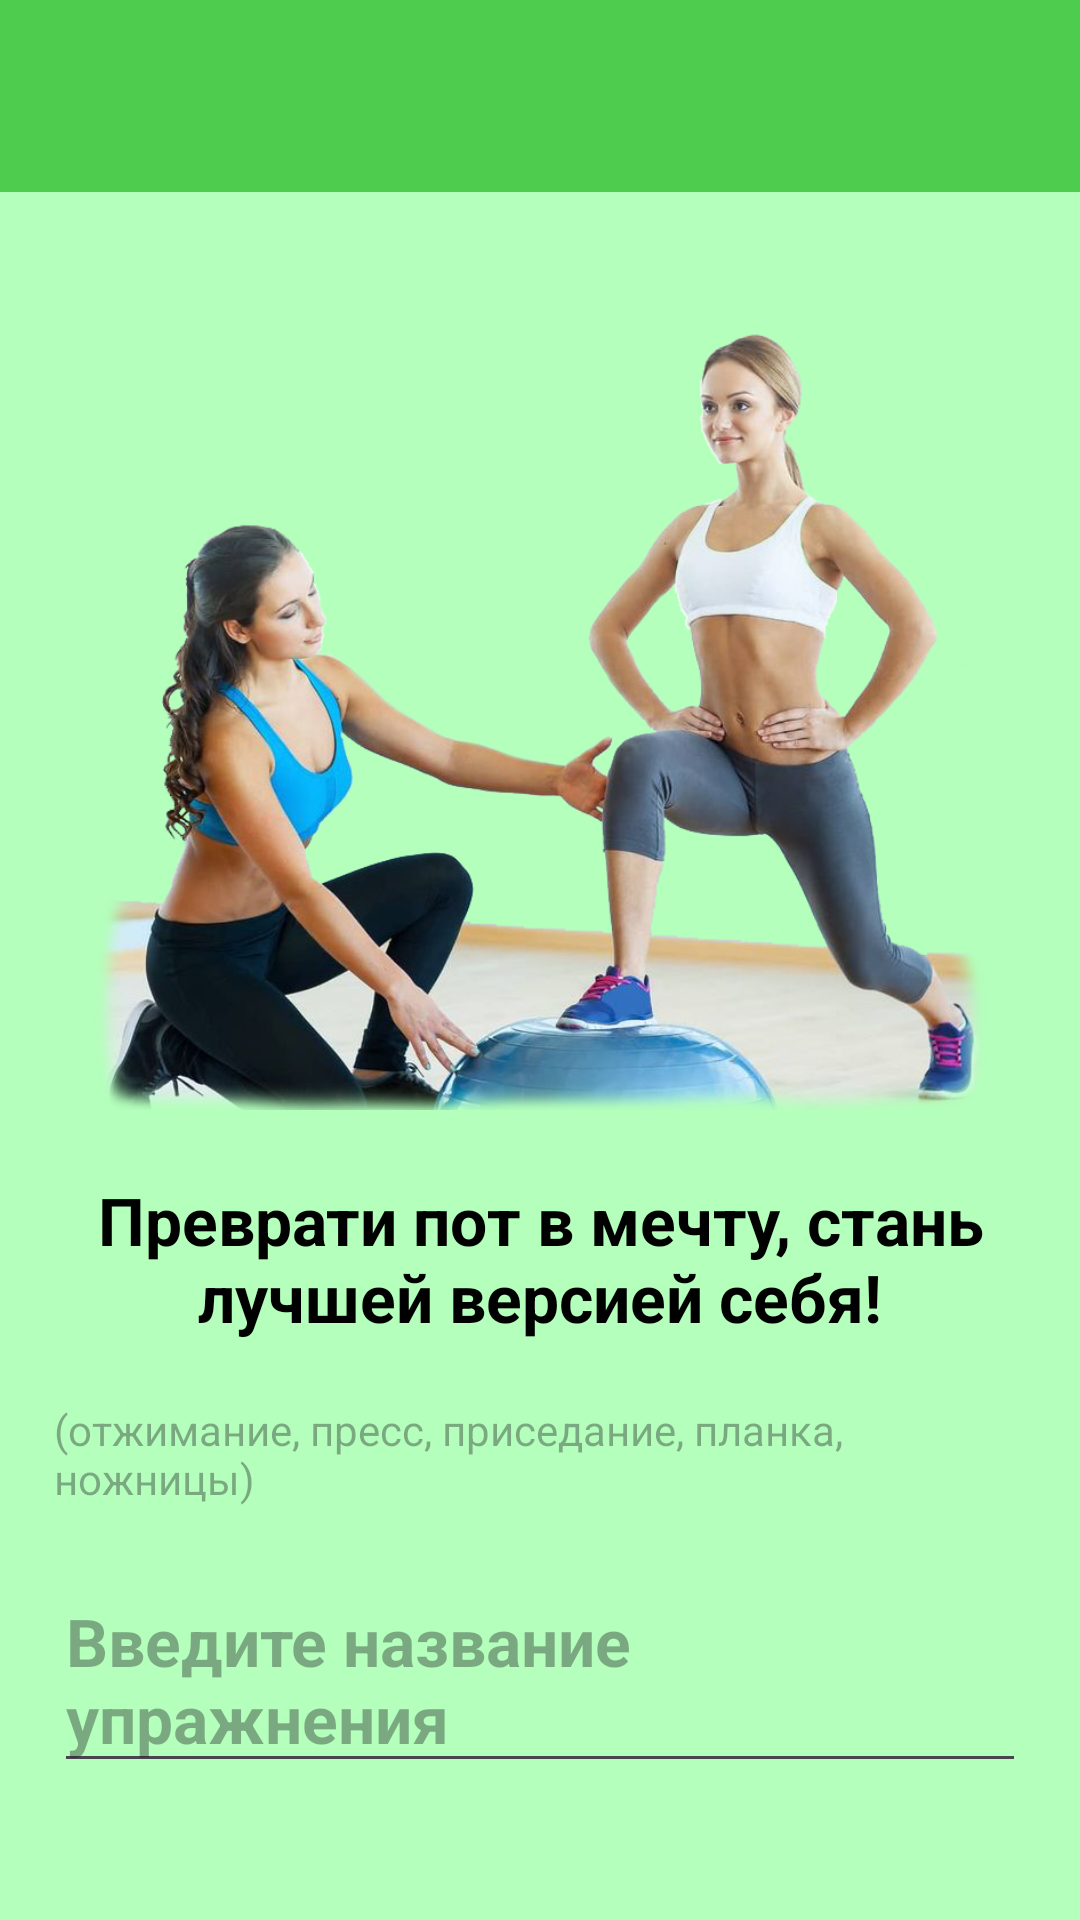

Android layout source for this screen:
<!-- AndroidManifest.xml: application theme Theme.MyTrainingSessionGif -->
<!-- res/layout/activity_main.xml -->
<?xml version="1.0" encoding="utf-8"?>
<LinearLayout xmlns:android="http://schemas.android.com/apk/res/android"
    xmlns:app="http://schemas.android.com/apk/res-auto"
    xmlns:tools="http://schemas.android.com/tools"
    android:id="@+id/main"
    android:layout_width="match_parent"
    android:layout_height="match_parent"
    android:background="@color/background"
    android:orientation="vertical"
    tools:context=".MainActivity">

    <androidx.appcompat.widget.Toolbar
        android:id="@+id/toolbarMain"
        android:layout_width="match_parent"
        android:layout_height="wrap_content"
        android:background="@color/toolbar_background"
        app:titleTextColor="@color/white"
        tools:ignore="MissingConstraints" />


    <LinearLayout
        android:layout_width="match_parent"
        android:layout_height="wrap_content"
        android:layout_margin="8dp"
        android:orientation="vertical">

        <ImageView
            android:id="@+id/imageIV"
            android:layout_width="300dp"
            android:layout_height="300dp"
            android:layout_gravity="center"
            android:layout_marginTop="10dp"
            android:layout_marginBottom="10dp"
            android:scaleType="centerInside"
            android:src="@drawable/fitnes_trening" />

        <TextView
            android:id="@+id/sloganTV"
            android:layout_width="match_parent"
            android:layout_height="wrap_content"
            android:layout_marginHorizontal="10dp"
            android:text="@string/slogan"
            android:gravity="center"
            android:textColor="@color/black"
            android:textStyle="bold"
            android:textSize="22sp" />

        <TextView
            android:id="@+id/exercisesTV"
            android:layout_width="match_parent"
            android:layout_height="wrap_content"
            android:layout_marginHorizontal="10dp"
            android:layout_marginTop="20dp"
            android:hint="@string/hint_exercises"
            android:textSize="14sp"
            tools:ignore="SmallSp" />

        <EditText
            android:id="@+id/exercisesET"
            android:layout_width="match_parent"
            android:layout_height="wrap_content"
            android:layout_marginTop="20dp"
            android:layout_marginHorizontal="10dp"
            android:hint="@string/edit_text_exercises"
            android:textStyle="bold"
            android:textSize="22sp" />

        <Button
            android:id="@+id/startExercisesBTN"
            android:layout_width="match_parent"
            android:layout_height="wrap_content"
            android:layout_marginTop="30dp"
            android:layout_marginHorizontal="20dp"
            android:backgroundTint="@color/button_startExercises"
            android:text="@string/button_start_exercises"
            android:textSize="24sp"
            android:textStyle="bold" />



    </LinearLayout>

</LinearLayout>
<!-- resources referenced by this layout -->
<resources>
  <color name="background">#B3FFBB</color>
  <color name="black">#FF000000</color>
  <color name="button_startExercises">#024B0D</color>
  <color name="toolbar_background">#4ECC4E</color>
  <color name="white">#FFFFFFFF</color>
  <!-- drawable fitnes_trening: png bitmap (drawable, 415776 bytes) -->
  <string name="button_start_exercises">Переход к тренировке</string>
  <string name="edit_text_exercises">Введите название упражнения</string>
  <string name="hint_exercises">(отжимание, пресс, приседание, планка, ножницы)</string>
  <string name="slogan">Преврати пот в мечту, стань лучшей версией себя!</string>
  <style name="Theme.MyTrainingSessionGif" parent="Base.Theme.MyTrainingSessionGif" />
  <style name="Base.Theme.MyTrainingSessionGif" parent="Theme.Material3.DayNight.NoActionBar">
          
          
      </style>
</resources>
